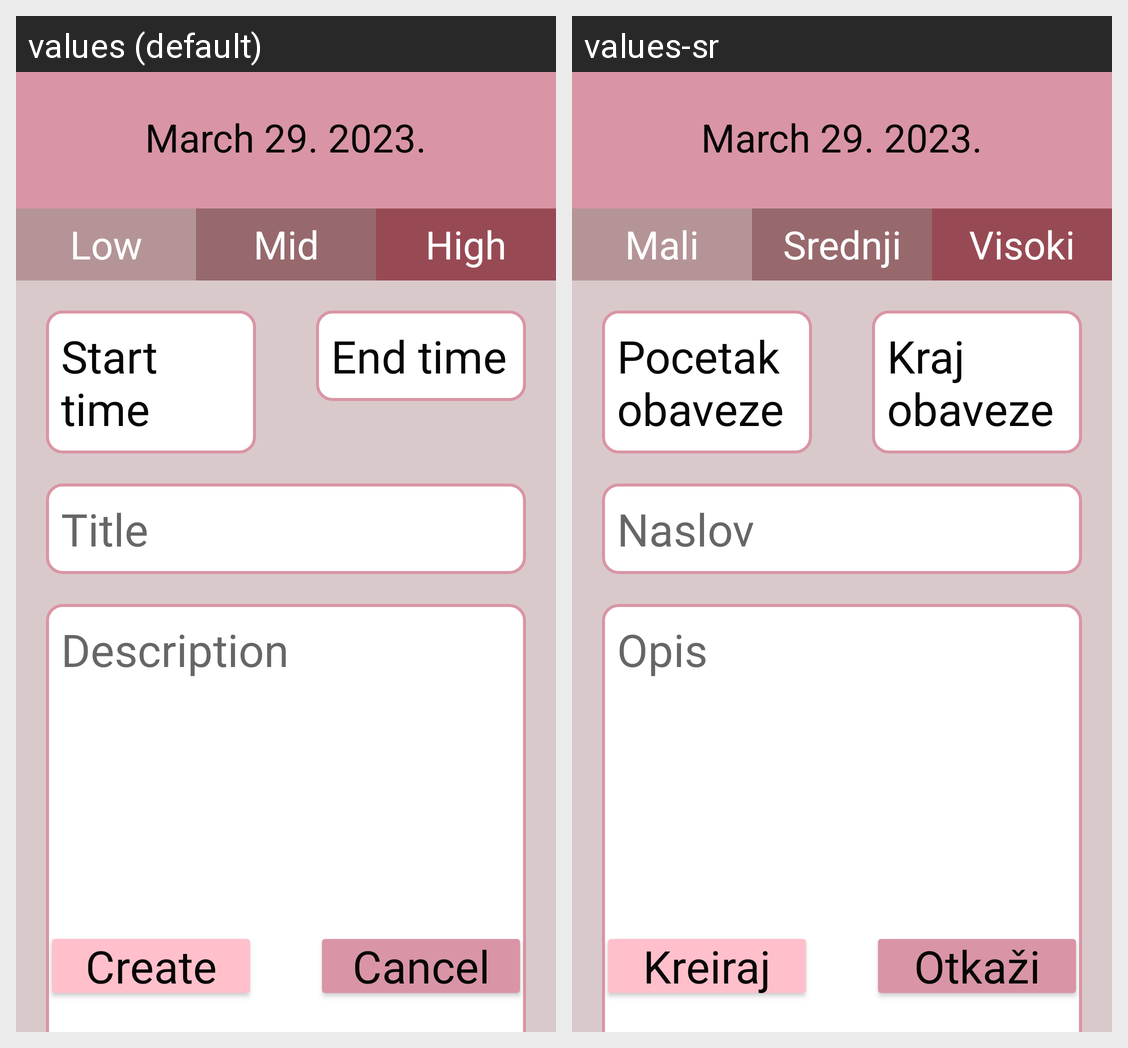

For this localized Android screen grid, give each drawn string resource with its value in every locale shown.
Android screen res/layout/fragment_add_plan.xml rendered under 2 locales, left to right: values (default), values-sr. Device: Nexus 5 (rendered at 1080×1920; each locale shown at half size, 540×960, under a caption strip naming it); theme Theme.Planner.
Strings drawn on this screen, with the default value and each locale's value (text and hints the layout hard-codes, and strings that could not be matched under every locale, appear in the picture but are not listed):

low
  values: Low
  values-sr: Mali

mid
  values: Mid
  values-sr: Srednji

high
  values: High
  values-sr: Visoki

startTime
  values: Start time
  values-sr: Pocetak obaveze

endTime
  values: End time
  values-sr: Kraj obaveze

title
  values: Title
  values-sr: Naslov

description
  values: Description
  values-sr: Opis

create
  values: Create
  values-sr: Kreiraj

cancel
  values: Cancel
  values-sr: Otkaži
